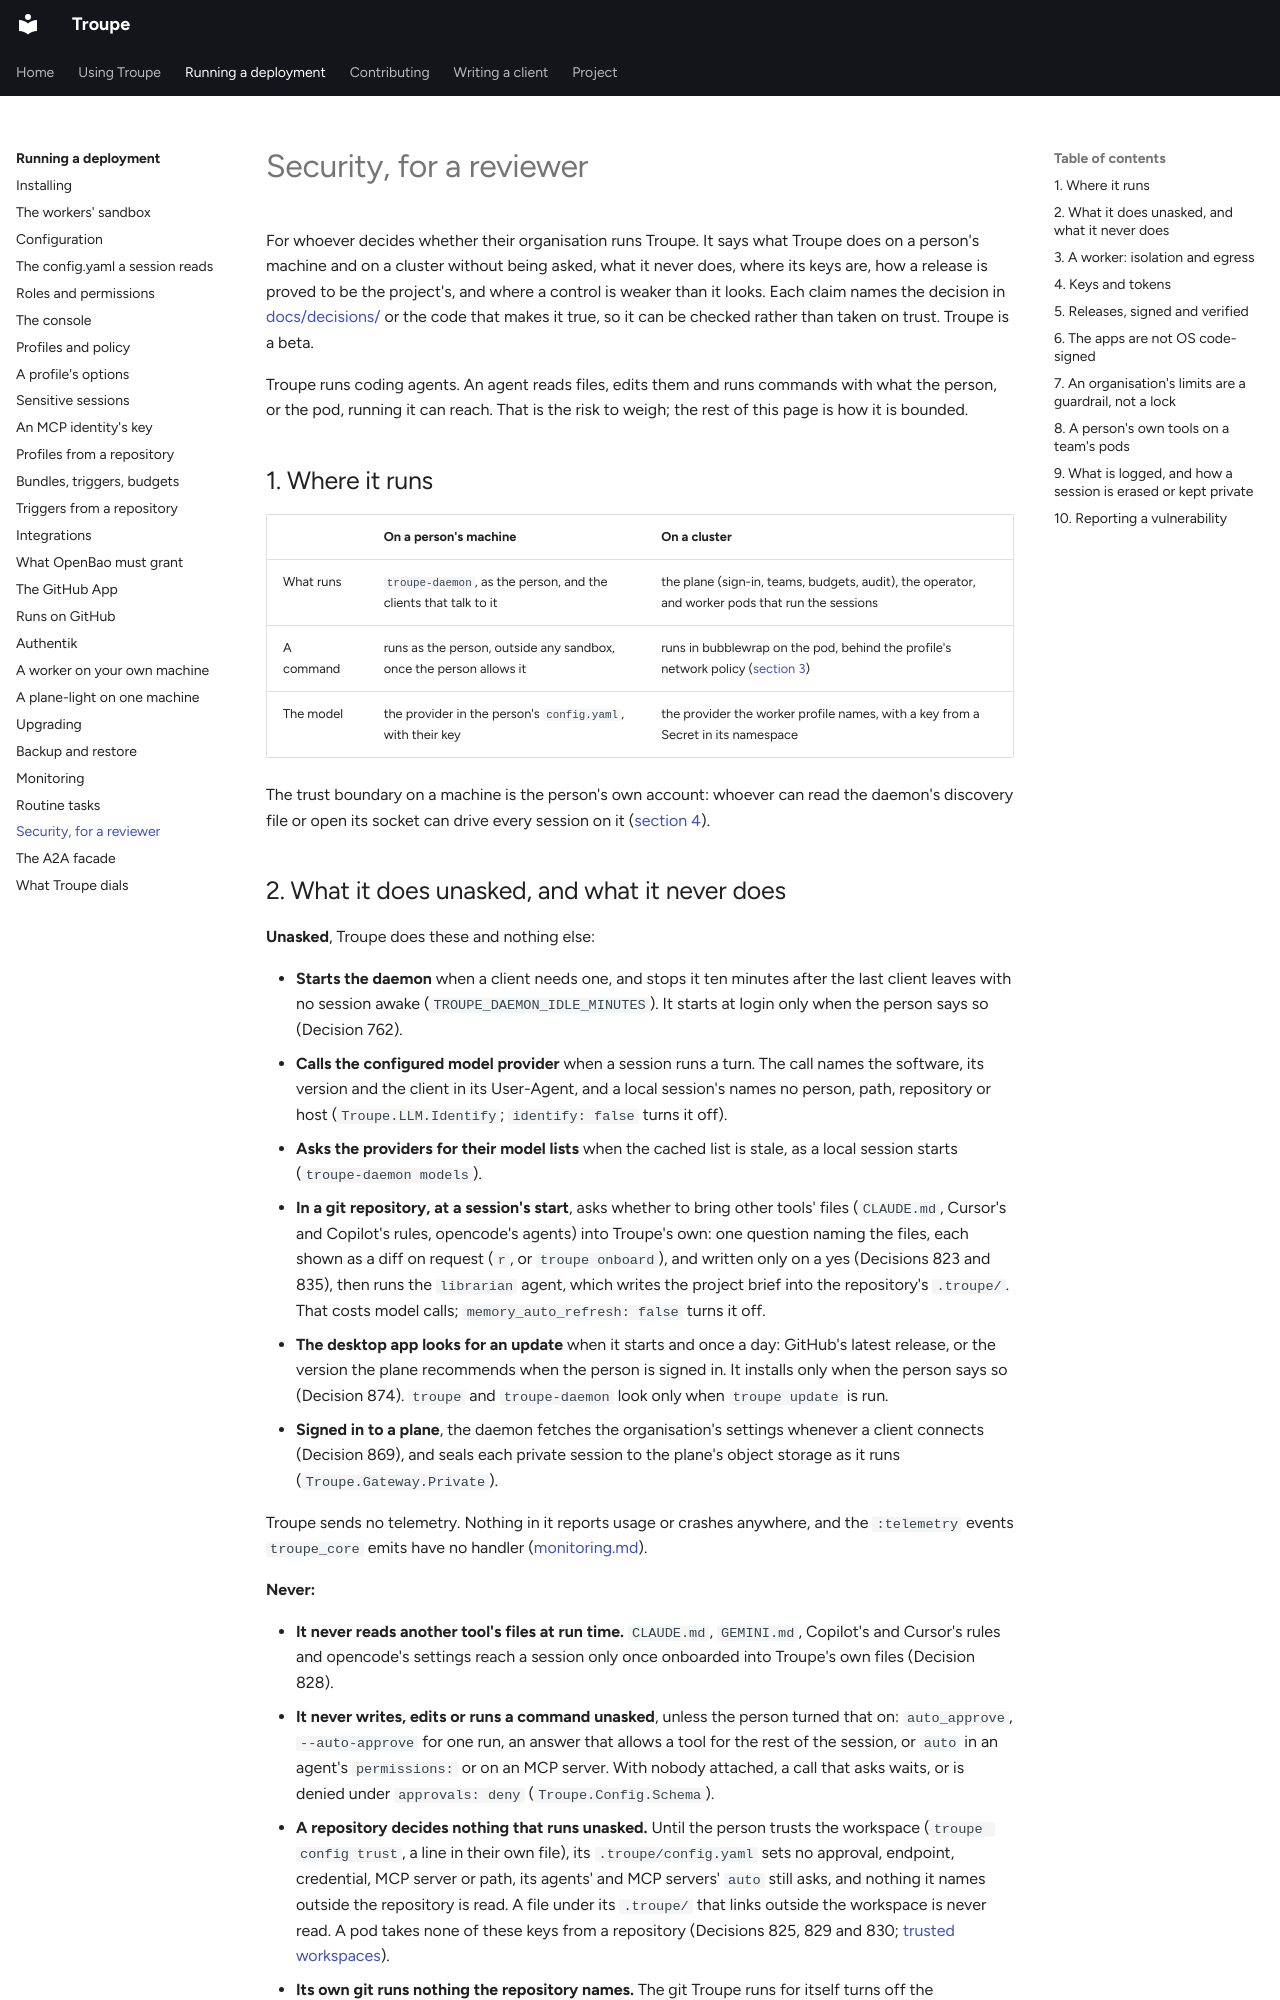

repository: it-minds/troupe · page: admin/security/index.html · generator: mkdocs

# Security, for a reviewer

For whoever decides whether their organisation runs Troupe. It says what Troupe does on a
person's machine and on a cluster without being asked, what it never does, where its keys
are, how a release is proved to be the project's, and where a control is weaker than it
looks. Each claim names the decision in [docs/decisions/](../decisions/README.md) or the
code that makes it true, so it can be checked rather than taken on trust. Troupe is a beta.

Troupe runs coding agents. An agent reads files, edits them and runs commands with what
the person, or the pod, running it can reach. That is the risk to weigh; the rest of this
page is how it is bounded.

## 1. Where it runs

| | On a person's machine | On a cluster |
|---|---|---|
| What runs | `troupe-daemon`, as the person, and the clients that talk to it | the plane (sign-in, teams, budgets, audit), the operator, and worker pods that run the sessions |
| A command | runs as the person, outside any sandbox, once the person allows it | runs in bubblewrap on the pod, behind the profile's network policy ([section 3](#3-a-worker-isolation-and-egress)) |
| The model | the provider in the person's `config.yaml`, with their key | the provider the worker profile names, with a key from a Secret in its namespace |

The trust boundary on a machine is the person's own account: whoever can read the daemon's
discovery file or open its socket can drive every session on it
([section 4](#4-keys-and-tokens)).
